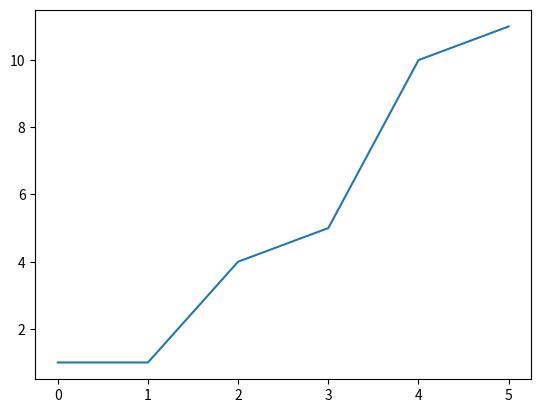

Write the Python code that produced this figure.
"""
  Name     : 4375OS_07_24_save_figure.py
  Book     : Python for Finance
  Publisher: Packt Publishing Ltd. 
[redacted]
  Date     : 12/26/2013
  email    : [email redacted]
             [email redacted]
"""

from matplotlib.pylab import *
plot([1,1,4,5,10,11])
savefig("test.pdf")
